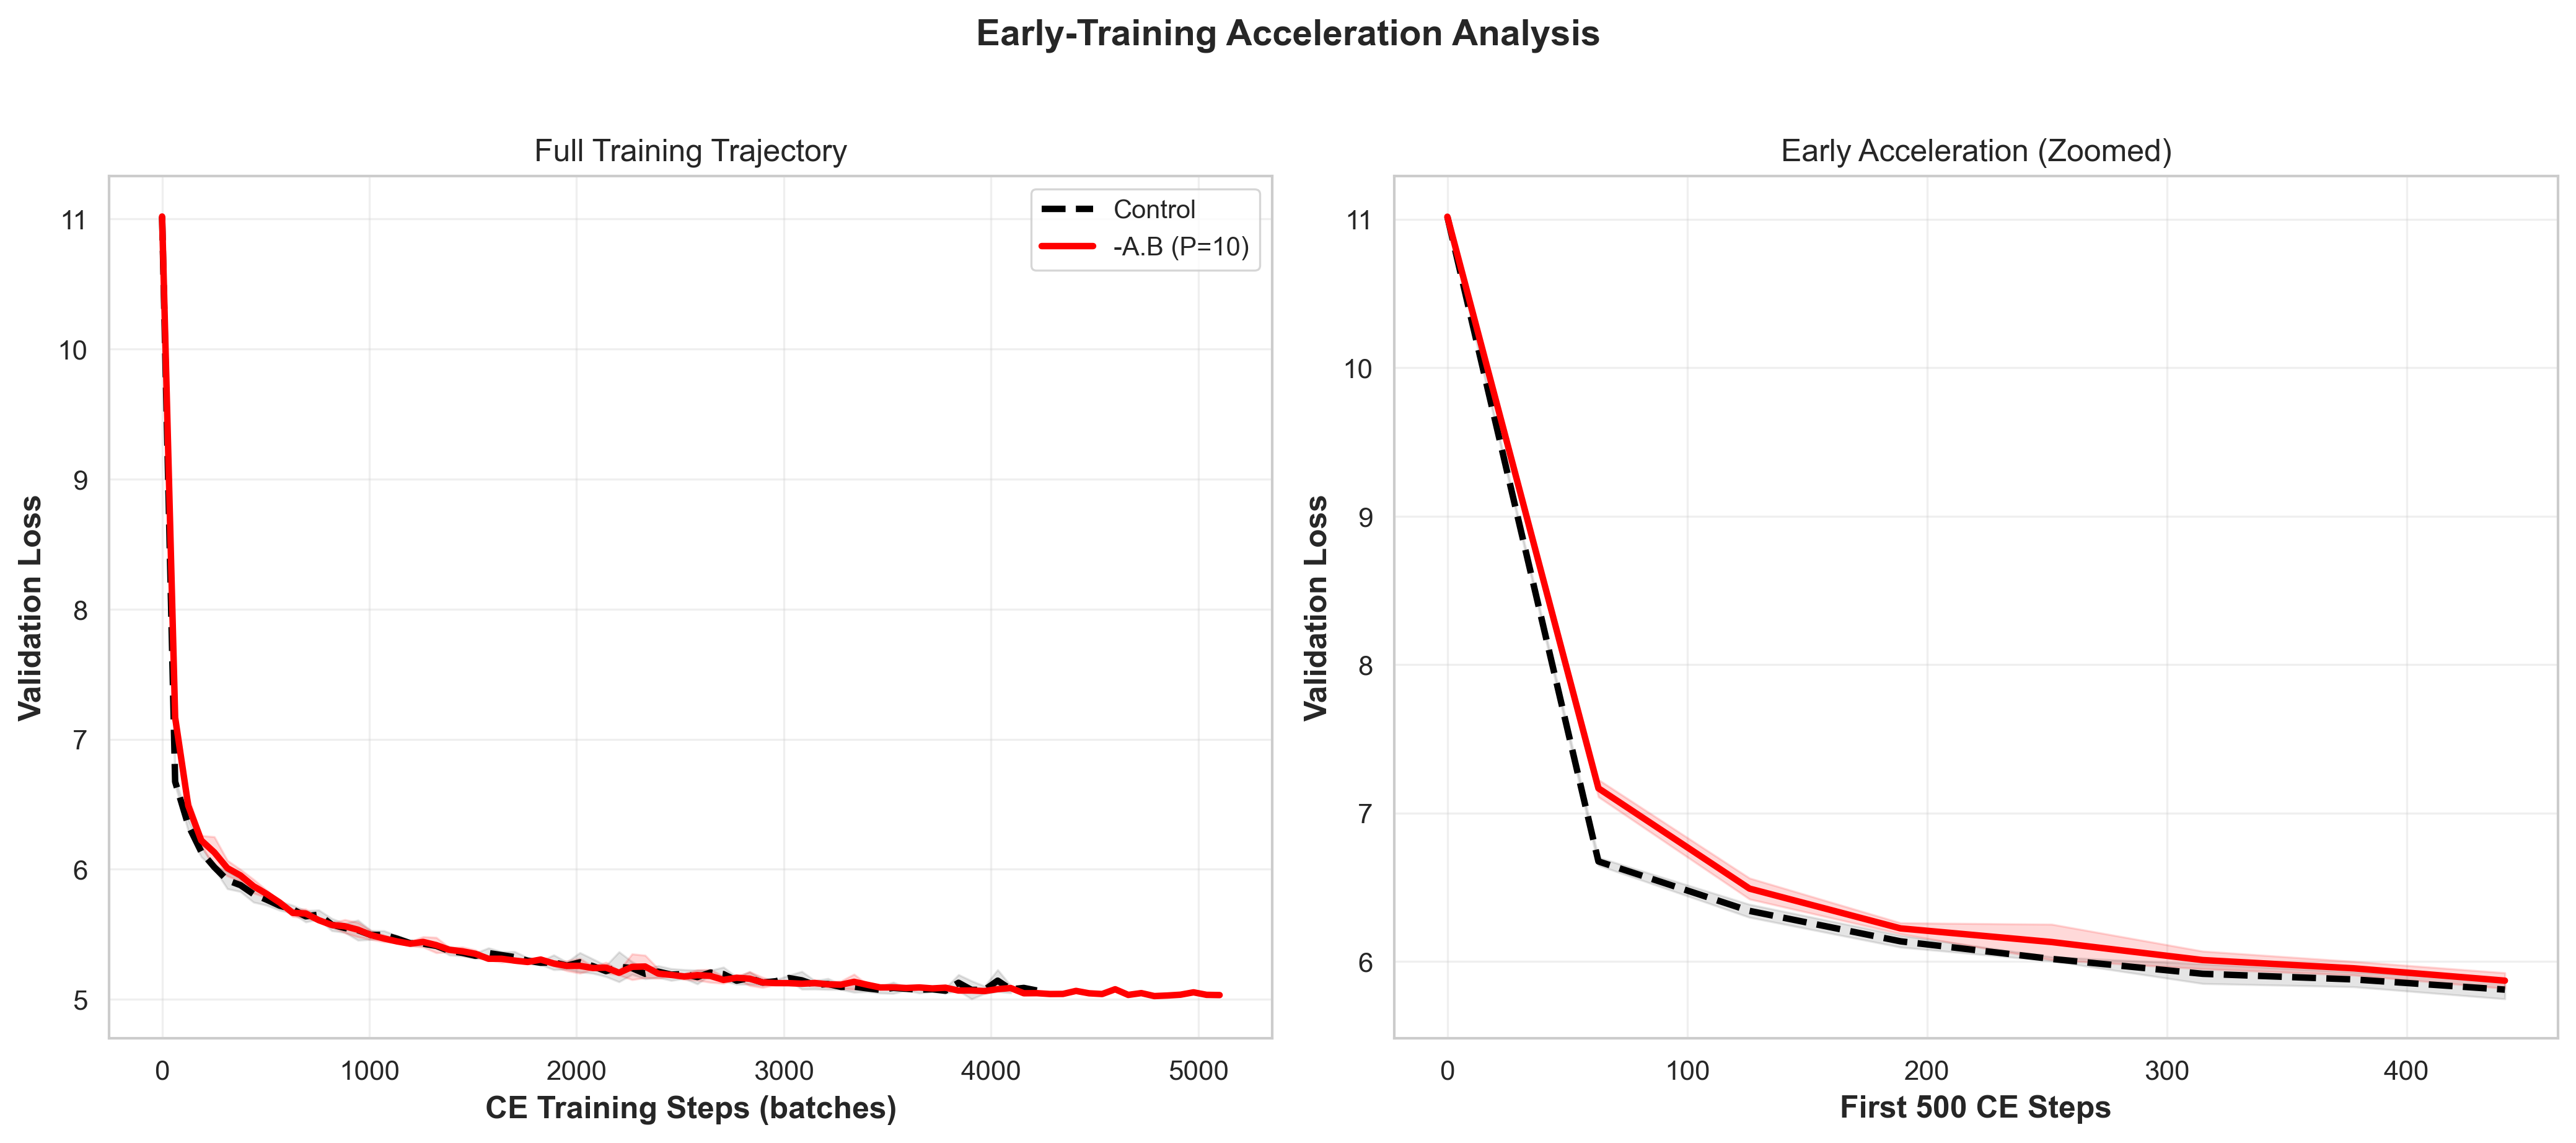

Data behind this chart, as committed beside it:
metric_name, precond_batches, batches_processed, mean, ci
control, 0, 0.0, 11.02, 0.00966
control, 0, 63.0, 6.674, 0.02656
control, 0, 126.0, 6.34, 0.0438
control, 0, 189.0, 6.135, 0.03974
control, 0, 252.0, 6.016, 0.01359
control, 0, 315.0, 5.916, 0.06613
control, 0, 378.0, 5.878, 0.05
control, 0, 441.0, 5.81, 0.0626
control, 0, 504.0, 5.767, 0.04328
control, 0, 567.0, 5.721, 0.03549
control, 0, 630.0, 5.692, 0.03112
control, 0, 693.0, 5.638, 0.04396
control, 0, 756.0, 5.651, 0.03582
control, 0, 819.0, 5.574, 0.04723
control, 0, 882.0, 5.549, 0.03454
control, 0, 945.0, 5.532, 0.0775
control, 0, 1008, 5.495, 0.03485
control, 0, 1071, 5.496, 0.03119
control, 0, 1134, 5.466, 0.02288
control, 0, 1197, 5.432, 0.0198
control, 0, 1260, 5.428, 0.01422
control, 0, 1323, 5.411, 0.01207
control, 0, 1386, 5.373, 0.03272
control, 0, 1449, 5.358, 0.02509
control, 0, 1512, 5.335, 0.02063
control, 0, 1575, 5.356, 0.03981
control, 0, 1638, 5.341, 0.02707
control, 0, 1701, 5.325, 0.04274
control, 0, 1764, 5.297, 0.02346
control, 0, 1827, 5.281, 0.01439
control, 0, 1890, 5.285, 0.0567
control, 0, 1953, 5.259, 0.0278
control, 0, 2016, 5.285, 0.07457
control, 0, 2079, 5.255, 0.05524
control, 0, 2142, 5.217, 0.04261
control, 0, 2205, 5.25, 0.1155
control, 0, 2268, 5.24, 0.04919
control, 0, 2331, 5.197, 0.03921
control, 0, 2394, 5.213, 0.04507
control, 0, 2457, 5.19, 0.04554
control, 0, 2520, 5.194, 0.0342
control, 0, 2583, 5.172, 0.05331
control, 0, 2646, 5.206, 0.0171
control, 0, 2709, 5.194, 0.05321
control, 0, 2772, 5.144, 0.02825
control, 0, 2835, 5.164, 0.04811
control, 0, 2898, 5.129, 0.02013
control, 0, 2961, 5.139, 0.01094
control, 0, 3024, 5.164, 0.02078
control, 0, 3087, 5.146, 0.06839
control, 0, 3150, 5.111, 0.03222
control, 0, 3213, 5.118, 0.04234
control, 0, 3276, 5.096, 0.02042
control, 0, 3339, 5.098, 0.04341
control, 0, 3402, 5.085, 0.026
control, 0, 3465, 5.074, 0.02554
control, 0, 3528, 5.088, 0.04348
control, 0, 3591, 5.081, 0.01238
control, 0, 3654, 5.074, 0.02657
control, 0, 3717, 5.078, 0.01792
... 90 more rows
